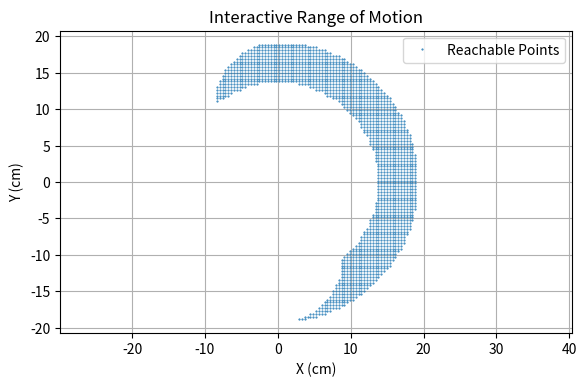

Here is the Python script that generated this plot:
import numpy as np
import matplotlib.pyplot as plt
from matplotlib.widgets import Slider
from math import cos, sin, acos, atan2, sqrt, pi

# Define link lengths and joint limits
L1 = 10.5  # Length of the first link
L2 = 8.75  # Length of the second link

# Joint angle limits in degrees
JOINT1_LIMITS = (-90, 90)  # Limits for joint 1
JOINT2_LIMITS = (-90, 90)  # Limits for joint 2

# Convert degrees to radians
JOINT1_LIMITS_RAD = np.radians(JOINT1_LIMITS)
JOINT2_LIMITS_RAD = np.radians(JOINT2_LIMITS)

# Function to calculate inverse kinematics
def inverse_kinematics(x, y):
    r = sqrt(x**2 + y**2)
    if r > L1 + L2 or r < abs(L1 - L2):
        return None  # Point is out of reach

    cos_theta2 = (x**2 + y**2 - L1**2 - L2**2) / (2 * L1 * L2)
    theta2 = acos(np.clip(cos_theta2, -1.0, 1.0))
    theta1 = atan2(y, x) - atan2(L2 * sin(theta2), L1 + L2 * cos(theta2))

    return theta1, theta2

# Generate workspace
resolution = 100  # Grid resolution
x_range = np.linspace(-(L1 + L2), L1 + L2, resolution)
y_range = np.linspace(-(L1 + L2), L1 + L2, resolution)
reachable_points = []

for x in x_range:
    for y in y_range:
        result = inverse_kinematics(x, y)
        if result is not None:
            theta1, theta2 = result
            if (JOINT1_LIMITS_RAD[0] <= theta1 <= JOINT1_LIMITS_RAD[1] and
                JOINT2_LIMITS_RAD[0] <= theta2 <= JOINT2_LIMITS_RAD[1]):
                reachable_points.append((x, y))

reachable_points = np.array(reachable_points)

# Plot interactive range of motion
fig, ax = plt.subplots()
plt.subplots_adjust(left=0.1, bottom=0.25)

# Plot reachable workspace
ax.plot(reachable_points[:, 0], reachable_points[:, 1], '.', markersize=1, label='Reachable Points')
ax.set_title("Interactive Range of Motion")
ax.set_xlabel("X (cm)")
ax.set_ylabel("Y (cm)")
ax.axis('equal')
ax.grid(True)
ax.legend()

# Variables to store drawn points
drawn_points = []
line_segments = []
# Function to calculate forward kinematics
def forward_kinematics(theta1, theta2):
    x = L1 * cos(theta1) + L2 * cos(theta1 + theta2)
    y = L1 * sin(theta1) + L2 * sin(theta1 + theta2)
    return x, y

# Function to interpolate the path in joint space
def interpolate_joint_path(start_angles, end_angles, num_points=50):
    theta1_points = np.linspace(start_angles[0], end_angles[0], num_points)
    theta2_points = np.linspace(start_angles[1], end_angles[1], num_points)
    path = []

    for theta1, theta2 in zip(theta1_points, theta2_points):
        x, y = forward_kinematics(theta1, theta2)
        path.append((x, y))
    return path

# Function to handle clicks and add points
def on_click(event):
    if event.inaxes != ax:
        return

    # Get clicked coordinates
    x, y = event.xdata, event.ydata
    drawn_points.append((x, y))

    # Check if the point is reachable
    result = inverse_kinematics(x, y)
    if result is not None:
        theta1, theta2 = result
        print(f"Point: ({x:.2f}, {y:.2f}) -> theta1: {np.degrees(theta1):.2f}, theta2: {np.degrees(theta2):.2f}")

        # Draw the point
        ax.plot(x, y, 'go')  # Draw the point as a green dot

        # Simulate end-effector movement
        if len(drawn_points) > 1:
            prev_x, prev_y = drawn_points[-2]
            prev_result = inverse_kinematics(prev_x, prev_y)

            if prev_result is not None:
                prev_theta1, prev_theta2 = prev_result
                # Interpolate in joint space
                interpolated_path = interpolate_joint_path((prev_theta1, prev_theta2), (theta1, theta2))

                # Extract path coordinates for plotting
                path_x, path_y = zip(*interpolated_path)

                # Simulate motor movement
                for px, py in zip(path_x, path_y):
                    ax.plot(px, py, 'b.', markersize=2)  # Draw the movement as a blue dot
                    fig.canvas.draw_idle()
                    plt.pause(0.01)  # Pause to visualize movement

# Connect the click event to the on_click function
cid = fig.canvas.mpl_connect('button_press_event', on_click)

# Show the plot
plt.show()

# Once you are done drawing, you can also output the drawn coordinates and the line segments
print("\nFinal Coordinates and Connections:")
for i, (x, y) in enumerate(drawn_points):
    print(f"Point {i + 1}: ({x:.2f}, {y:.2f})")
